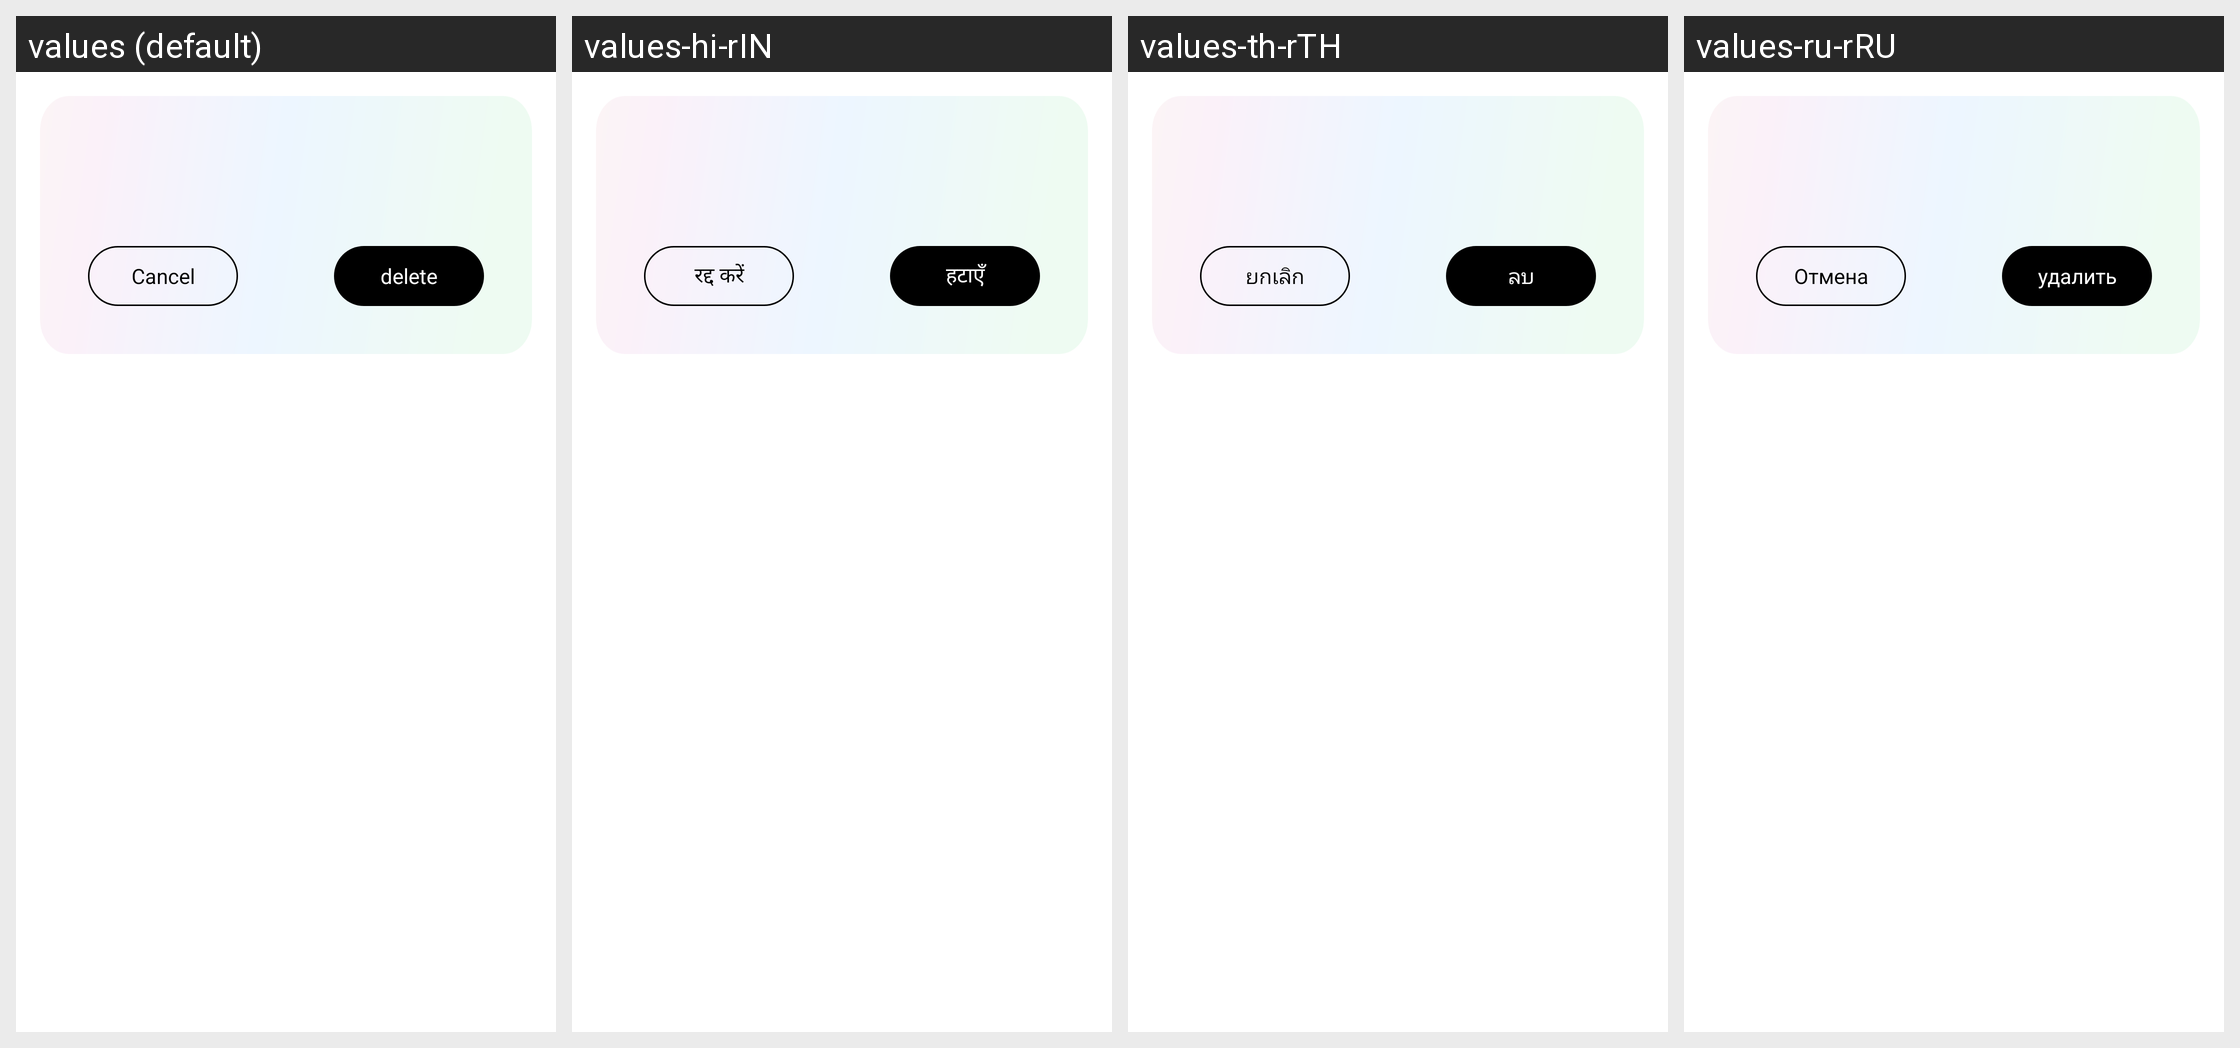

Here is an Android app screen in its default locale and in the app's own translations. Write out the translated-string differences for the strings that appear on this screen.
Android screen res/layout/dialog_fragment_delete_or_not.xml rendered under 4 locales, left to right: values (default), values-hi-rIN, values-th-rTH, values-ru-rRU. Device: Nexus 5 (rendered at 1080×1920; each locale shown at half size, 540×960, under a caption strip naming it); theme Theme.GlassStudio.
Other locales in the repository, not shown: values-ar, values-de, values-es, values-fr, values-in-rID, values-it-rIT, values-ja, values-ko-rKR, values-pt, values-pt-rBR, values-tr-rTR, values-vi-rVN, values-zh-rCN, values-zh-rHK, values-zh-rTW.
Strings drawn on this screen, with the default value and each locale's value (text and hints the layout hard-codes, and strings that could not be matched under every locale, appear in the picture but are not listed):

album_glass_9
  values: delete
  values-hi-rIN: हटाएँ
  values-th-rTH: ลบ
  values-ru-rRU: удалить

h_glass_cancel
  values: Cancel
  values-hi-rIN: रद्द करें
  values-th-rTH: ยกเลิก
  values-ru-rRU: Отмена
